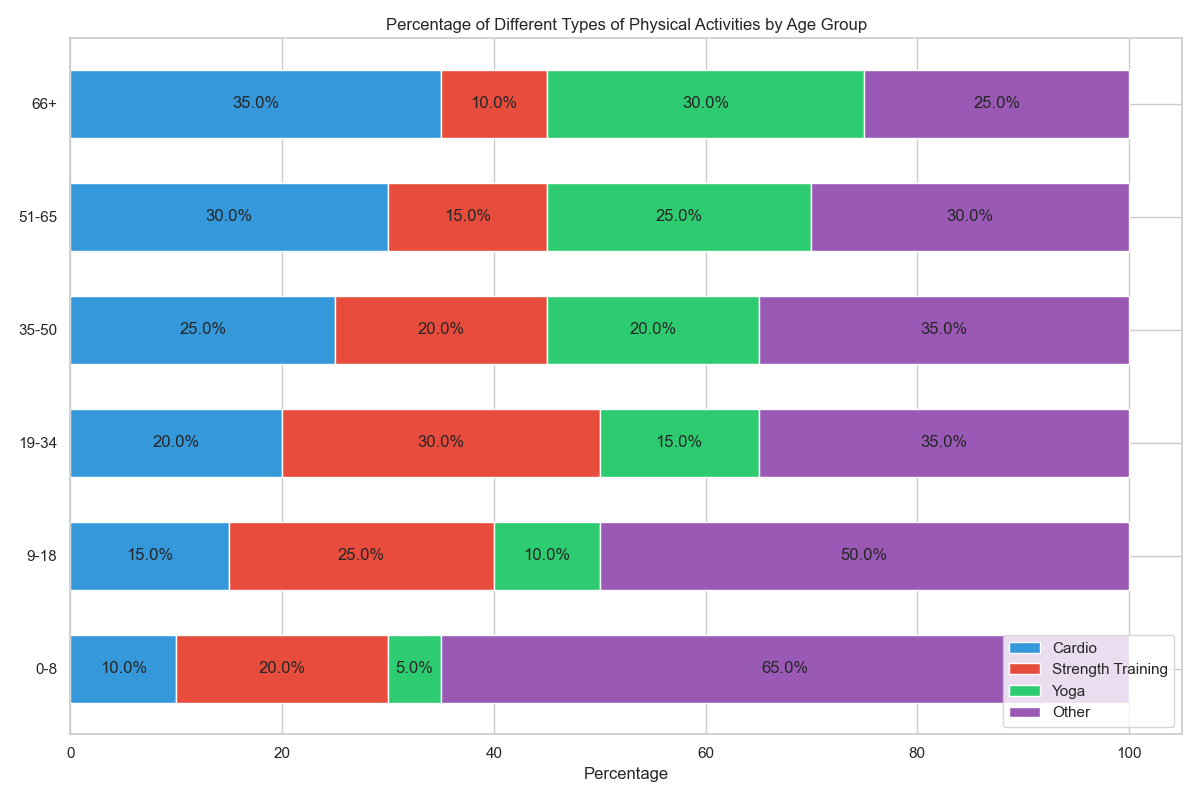

The table this chart was drawn from, first rows:
Age Group, Cardio, Strength Training, Yoga, Other
0-8, 10, 20, 5, 65
9-18, 15, 25, 10, 50
19-34, 20, 30, 15, 35
35-50, 25, 20, 20, 35
51-65, 30, 15, 25, 30
66+, 35, 10, 30, 25
